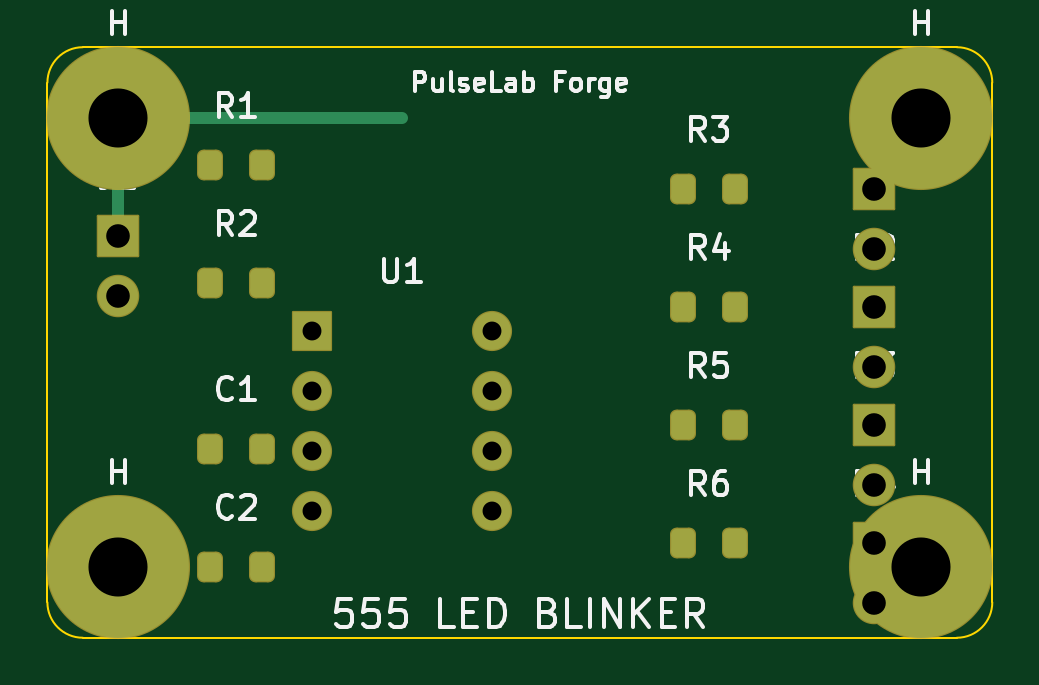
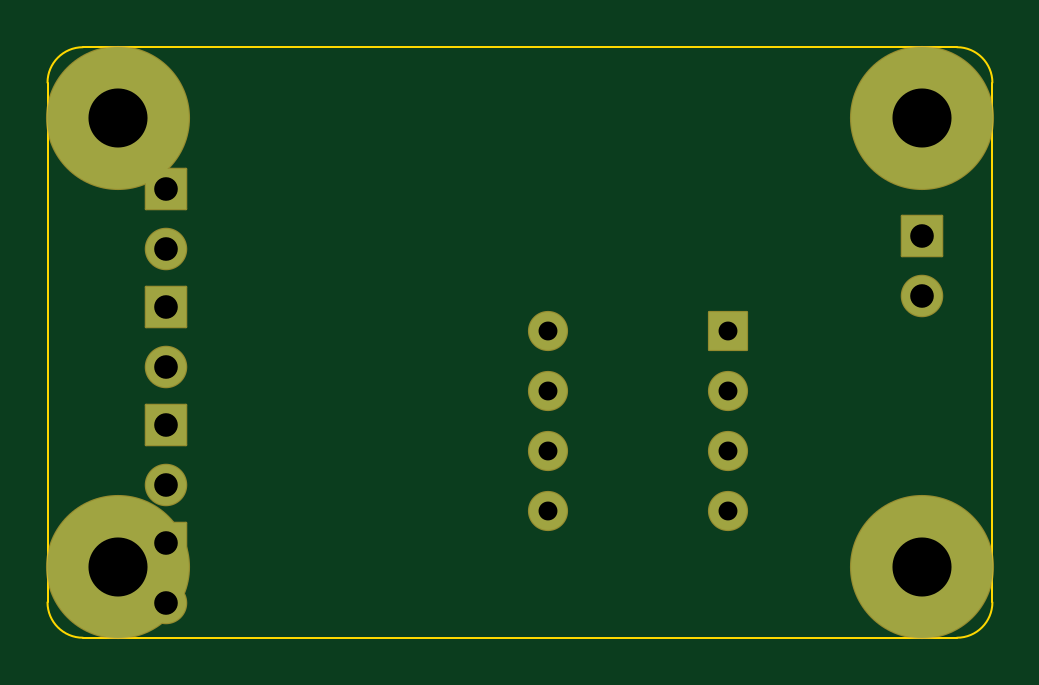
Circuit board: 10 layer files. Board 40.0 x 25.0 mm.
- bottom_copper: board-B_Cu.gbr (1794 bytes)
- bottom_mask: board-B_Mask.gbr (2024 bytes)
- paste: board-B_Paste.gbr (448 bytes)
- bottom_silk: board-B_Silkscreen.gbr (2034 bytes)
- outline: board-Edge_Cuts.gbr (908 bytes)
- top_copper: board-F_Cu.gbr (3521 bytes)
- top_mask: board-F_Mask.gbr (2642 bytes)
- paste: board-F_Paste.gbr (1611 bytes)
- top_silk: board-F_Silkscreen.gbr (32784 bytes)
- drill: board.drl (764 bytes)

=== bottom_copper: board-B_Cu.gbr ===
%TF.GenerationSoftware,KiCad,Pcbnew,8.0.6*%
%TF.CreationDate,2026-04-17T23:35:10+02:00*%
%TF.ProjectId,board,626f6172-642e-46b6-9963-61645f706362,rev?*%
%TF.SameCoordinates,Original*%
%TF.FileFunction,Copper,L2,Bot*%
%TF.FilePolarity,Positive*%
%FSLAX46Y46*%
G04 Gerber Fmt 4.6, Leading zero omitted, Abs format (unit mm)*
G04 Created by KiCad (PCBNEW 8.0.6) date 2026-04-17 23:35:10*
%MOMM*%
%LPD*%
G01*
G04 APERTURE LIST*
%TA.AperFunction,ComponentPad*%
%ADD10R,1.700000X1.700000*%
%TD*%
%TA.AperFunction,ComponentPad*%
%ADD11C,1.700000*%
%TD*%
%TA.AperFunction,ComponentPad*%
%ADD12R,1.600000X1.600000*%
%TD*%
%TA.AperFunction,ComponentPad*%
%ADD13O,1.600000X1.600000*%
%TD*%
%TA.AperFunction,ComponentPad*%
%ADD14C,6.000000*%
%TD*%
G04 APERTURE END LIST*
D10*
%TO.P,J1,1*%
%TO.N,N/C*%
X3000000Y-8000000D03*
D11*
%TO.P,J1,2*%
X3000000Y-10540000D03*
%TD*%
D12*
%TO.P,U1,1*%
%TO.N,N/C*%
X11190000Y-12000000D03*
D13*
%TO.P,U1,2*%
X11190000Y-14540000D03*
%TO.P,U1,3*%
X11190000Y-17080000D03*
%TO.P,U1,4*%
X11190000Y-19620000D03*
%TO.P,U1,8*%
X18810000Y-12000000D03*
%TO.P,U1,7*%
X18810000Y-14540000D03*
%TO.P,U1,6*%
X18810000Y-17080000D03*
%TO.P,U1,5*%
X18810000Y-19620000D03*
%TD*%
D10*
%TO.P,D1,1*%
%TO.N,N/C*%
X35000000Y-6000000D03*
D11*
%TO.P,D1,2*%
X35000000Y-8540000D03*
%TD*%
D10*
%TO.P,D2,1*%
%TO.N,N/C*%
X35000000Y-11000000D03*
D11*
%TO.P,D2,2*%
X35000000Y-13540000D03*
%TD*%
D10*
%TO.P,D3,1*%
%TO.N,N/C*%
X35000000Y-16000000D03*
D11*
%TO.P,D3,2*%
X35000000Y-18540000D03*
%TD*%
D10*
%TO.P,D4,1*%
%TO.N,N/C*%
X35000000Y-21000000D03*
D11*
%TO.P,D4,2*%
X35000000Y-23540000D03*
%TD*%
D14*
%TO.P,H,*%
%TO.N,*%
X3000000Y-3000000D03*
%TD*%
%TO.P,H,*%
%TO.N,*%
X37000000Y-3000000D03*
%TD*%
%TO.P,H,*%
%TO.N,*%
X3000000Y-22000000D03*
%TD*%
%TO.P,H,*%
%TO.N,*%
X37000000Y-22000000D03*
%TD*%
M02*

=== bottom_mask: board-B_Mask.gbr (2024 bytes, source withheld) ===
=== paste: board-B_Paste.gbr ===
%TF.GenerationSoftware,KiCad,Pcbnew,8.0.6*%
%TF.CreationDate,2026-04-17T23:35:10+02:00*%
%TF.ProjectId,board,626f6172-642e-46b6-9963-61645f706362,rev?*%
%TF.SameCoordinates,Original*%
%TF.FileFunction,Paste,Bot*%
%TF.FilePolarity,Positive*%
%FSLAX46Y46*%
G04 Gerber Fmt 4.6, Leading zero omitted, Abs format (unit mm)*
G04 Created by KiCad (PCBNEW 8.0.6) date 2026-04-17 23:35:10*
%MOMM*%
%LPD*%
G01*
G04 APERTURE LIST*
G04 APERTURE END LIST*
M02*

=== bottom_silk: board-B_Silkscreen.gbr (2034 bytes, source withheld) ===
=== outline: board-Edge_Cuts.gbr ===
%TF.GenerationSoftware,KiCad,Pcbnew,8.0.6*%
%TF.CreationDate,2026-04-17T23:35:10+02:00*%
%TF.ProjectId,board,626f6172-642e-46b6-9963-61645f706362,rev?*%
%TF.SameCoordinates,Original*%
%TF.FileFunction,Profile,NP*%
%FSLAX46Y46*%
G04 Gerber Fmt 4.6, Leading zero omitted, Abs format (unit mm)*
G04 Created by KiCad (PCBNEW 8.0.6) date 2026-04-17 23:35:10*
%MOMM*%
%LPD*%
G01*
G04 APERTURE LIST*
%TA.AperFunction,Profile*%
%ADD10C,0.100000*%
%TD*%
G04 APERTURE END LIST*
D10*
X1500000Y0D02*
X38500000Y0D01*
X38500000Y0D02*
G75*
G02*
X40000000Y-1500000I-2300J-1502300D01*
G01*
X40000000Y-1500000D02*
X40000000Y-23500000D01*
X40000000Y-23500000D02*
G75*
G02*
X38500000Y-25000000I-1500550J550D01*
G01*
X38500000Y-25000000D02*
X1500000Y-25000000D01*
X1500000Y-25000000D02*
G75*
G02*
X0Y-23500000I547J1500547D01*
G01*
X0Y-23500000D02*
X0Y-1500000D01*
X0Y-1500000D02*
G75*
G02*
X1500000Y0I1502258J-2258D01*
G01*
M02*

=== top_copper: board-F_Cu.gbr ===
%TF.GenerationSoftware,KiCad,Pcbnew,8.0.6*%
%TF.CreationDate,2026-04-17T23:35:10+02:00*%
%TF.ProjectId,board,626f6172-642e-46b6-9963-61645f706362,rev?*%
%TF.SameCoordinates,Original*%
%TF.FileFunction,Copper,L1,Top*%
%TF.FilePolarity,Positive*%
%FSLAX46Y46*%
G04 Gerber Fmt 4.6, Leading zero omitted, Abs format (unit mm)*
G04 Created by KiCad (PCBNEW 8.0.6) date 2026-04-17 23:35:10*
%MOMM*%
%LPD*%
G01*
G04 APERTURE LIST*
G04 Aperture macros list*
%AMRoundRect*
0 Rectangle with rounded corners*
0 $1 Rounding radius*
0 $2 $3 $4 $5 $6 $7 $8 $9 X,Y pos of 4 corners*
0 Add a 4 corners polygon primitive as box body*
4,1,4,$2,$3,$4,$5,$6,$7,$8,$9,$2,$3,0*
0 Add four circle primitives for the rounded corners*
1,1,$1+$1,$2,$3*
1,1,$1+$1,$4,$5*
1,1,$1+$1,$6,$7*
1,1,$1+$1,$8,$9*
0 Add four rect primitives between the rounded corners*
20,1,$1+$1,$2,$3,$4,$5,0*
20,1,$1+$1,$4,$5,$6,$7,0*
20,1,$1+$1,$6,$7,$8,$9,0*
20,1,$1+$1,$8,$9,$2,$3,0*%
G04 Aperture macros list end*
%TA.AperFunction,ComponentPad*%
%ADD10R,1.700000X1.700000*%
%TD*%
%TA.AperFunction,ComponentPad*%
%ADD11C,1.700000*%
%TD*%
%TA.AperFunction,ComponentPad*%
%ADD12R,1.600000X1.600000*%
%TD*%
%TA.AperFunction,ComponentPad*%
%ADD13O,1.600000X1.600000*%
%TD*%
%TA.AperFunction,SMDPad,CuDef*%
%ADD14RoundRect,0.250000X-0.250000X-0.350000X0.250000X-0.350000X0.250000X0.350000X-0.250000X0.350000X0*%
%TD*%
%TA.AperFunction,ComponentPad*%
%ADD15C,6.000000*%
%TD*%
%TA.AperFunction,Conductor*%
%ADD16C,0.500000*%
%TD*%
G04 APERTURE END LIST*
D10*
%TO.P,J1,1*%
%TO.N,N/C*%
X3000000Y-8000000D03*
D11*
%TO.P,J1,2*%
X3000000Y-10540000D03*
%TD*%
D12*
%TO.P,U1,1*%
%TO.N,N/C*%
X11190000Y-12000000D03*
D13*
%TO.P,U1,2*%
X11190000Y-14540000D03*
%TO.P,U1,3*%
X11190000Y-17080000D03*
%TO.P,U1,4*%
X11190000Y-19620000D03*
%TO.P,U1,8*%
X18810000Y-12000000D03*
%TO.P,U1,7*%
X18810000Y-14540000D03*
%TO.P,U1,6*%
X18810000Y-17080000D03*
%TO.P,U1,5*%
X18810000Y-19620000D03*
%TD*%
D14*
%TO.P,R1,1*%
%TO.N,VCC*%
X6900000Y-5000000D03*
%TO.P,R1,2*%
%TO.N,DIS*%
X9100000Y-5000000D03*
%TD*%
%TO.P,R2,1*%
%TO.N,DIS*%
X6900000Y-10000000D03*
%TO.P,R2,2*%
%TO.N,THR*%
X9100000Y-10000000D03*
%TD*%
%TO.P,C1,1*%
%TO.N,THR*%
X6900000Y-17000000D03*
%TO.P,C1,2*%
%TO.N,GND*%
X9100000Y-17000000D03*
%TD*%
%TO.P,C2,1*%
%TO.N,VCC*%
X6900000Y-22000000D03*
%TO.P,C2,2*%
%TO.N,GND*%
X9100000Y-22000000D03*
%TD*%
%TO.P,R3,1*%
%TO.N,OUT*%
X26900000Y-6000000D03*
%TO.P,R3,2*%
%TO.N,LED1*%
X29100000Y-6000000D03*
%TD*%
%TO.P,R4,1*%
%TO.N,OUT*%
X26900000Y-11000000D03*
%TO.P,R4,2*%
%TO.N,LED2*%
X29100000Y-11000000D03*
%TD*%
%TO.P,R5,1*%
%TO.N,OUT*%
X26900000Y-16000000D03*
%TO.P,R5,2*%
%TO.N,LED3*%
X29100000Y-16000000D03*
%TD*%
%TO.P,R6,1*%
%TO.N,OUT*%
X26900000Y-21000000D03*
%TO.P,R6,2*%
%TO.N,LED4*%
X29100000Y-21000000D03*
%TD*%
D10*
%TO.P,D1,1*%
%TO.N,N/C*%
X35000000Y-6000000D03*
D11*
%TO.P,D1,2*%
X35000000Y-8540000D03*
%TD*%
D10*
%TO.P,D2,1*%
%TO.N,N/C*%
X35000000Y-11000000D03*
D11*
%TO.P,D2,2*%
X35000000Y-13540000D03*
%TD*%
D10*
%TO.P,D3,1*%
%TO.N,N/C*%
X35000000Y-16000000D03*
D11*
%TO.P,D3,2*%
X35000000Y-18540000D03*
%TD*%
D10*
%TO.P,D4,1*%
%TO.N,N/C*%
X35000000Y-21000000D03*
D11*
%TO.P,D4,2*%
X35000000Y-23540000D03*
%TD*%
D15*
%TO.P,H,*%
%TO.N,*%
X3000000Y-3000000D03*
%TD*%
%TO.P,H,*%
%TO.N,*%
X37000000Y-3000000D03*
%TD*%
%TO.P,H,*%
%TO.N,*%
X3000000Y-22000000D03*
%TD*%
%TO.P,H,*%
%TO.N,*%
X37000000Y-22000000D03*
%TD*%
D16*
%TO.N,VCC*%
X3000000Y-8000000D02*
X3000000Y-3000000D01*
X3000000Y-3000000D02*
X8000000Y-3000000D01*
X8000000Y-3000000D02*
X15000000Y-3000000D01*
%TD*%
M02*

=== top_mask: board-F_Mask.gbr (2642 bytes, source withheld) ===
=== paste: board-F_Paste.gbr (1611 bytes, source withheld) ===
=== top_silk: board-F_Silkscreen.gbr (32784 bytes, source omitted) ===
=== drill: board.drl ===
M48
; DRILL file {KiCad 8.0.6} date 2026-04-17T23:35:10+0200
; FORMAT={3:3/ absolute / metric / suppress leading zeros}
; #@! TF.CreationDate,2026-04-17T23:35:10+02:00
; #@! TF.GenerationSoftware,Kicad,Pcbnew,8.0.6
; #@! TF.FileFunction,MixedPlating,1,2
FMAT,2
METRIC,TZ
; #@! TA.AperFunction,Plated,PTH,ComponentDrill
T1C0.800
; #@! TA.AperFunction,Plated,PTH,ComponentDrill
T2C1.000
; #@! TA.AperFunction,Plated,PTH,ComponentDrill
T3C2.500
%
G90
G05
T1
X11190Y-12000
X11190Y-14540
X11190Y-17080
X11190Y-19620
X18810Y-12000
X18810Y-14540
X18810Y-17080
X18810Y-19620
T2
X3000Y-8000
X3000Y-10540
X35000Y-6000
X35000Y-8540
X35000Y-11000
X35000Y-13540
X35000Y-16000
X35000Y-18540
X35000Y-21000
X35000Y-23540
T3
X3000Y-3000
X3000Y-22000
X37000Y-3000
X37000Y-22000
M30
